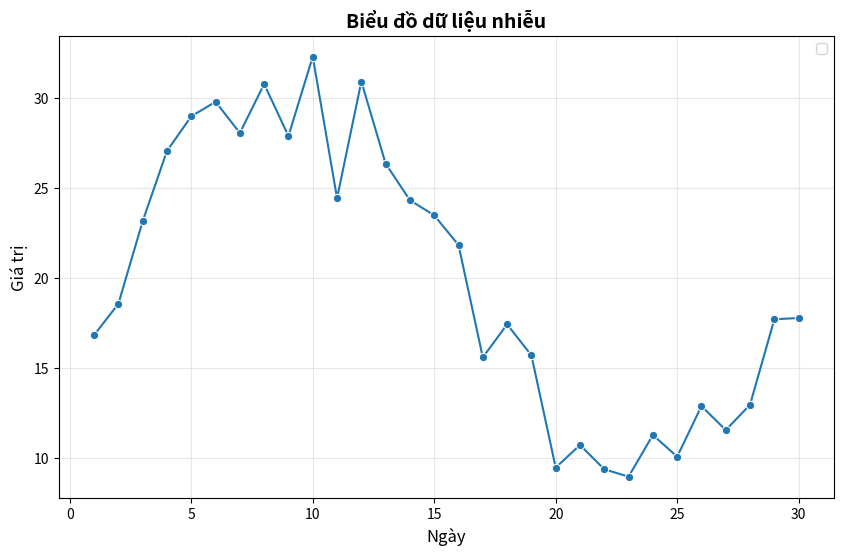

Recreate this plot in Python.
import numpy as np
import pandas as pd
import seaborn as sns
import matplotlib.pyplot as plt
x =np.arange(1, 31)
y = 20 + 10 * np.sin((x - 1) * (2 * np.pi / 30)) + np.random.normal(0, 2, 30)
df = pd.DataFrame({"day": x, "value": y})
plt.figure(figsize=(10, 6))
sns.lineplot(data=df, x="day", y="value", marker="o")
plt.title("Biểu đồ dữ liệu nhiễu", fontsize=14, fontweight='bold')
plt.xlabel("Ngày", fontsize=12)
plt.ylabel("Giá trị", fontsize=12)
plt.grid(True, alpha=0.3)
plt.legend()
plt.show()
